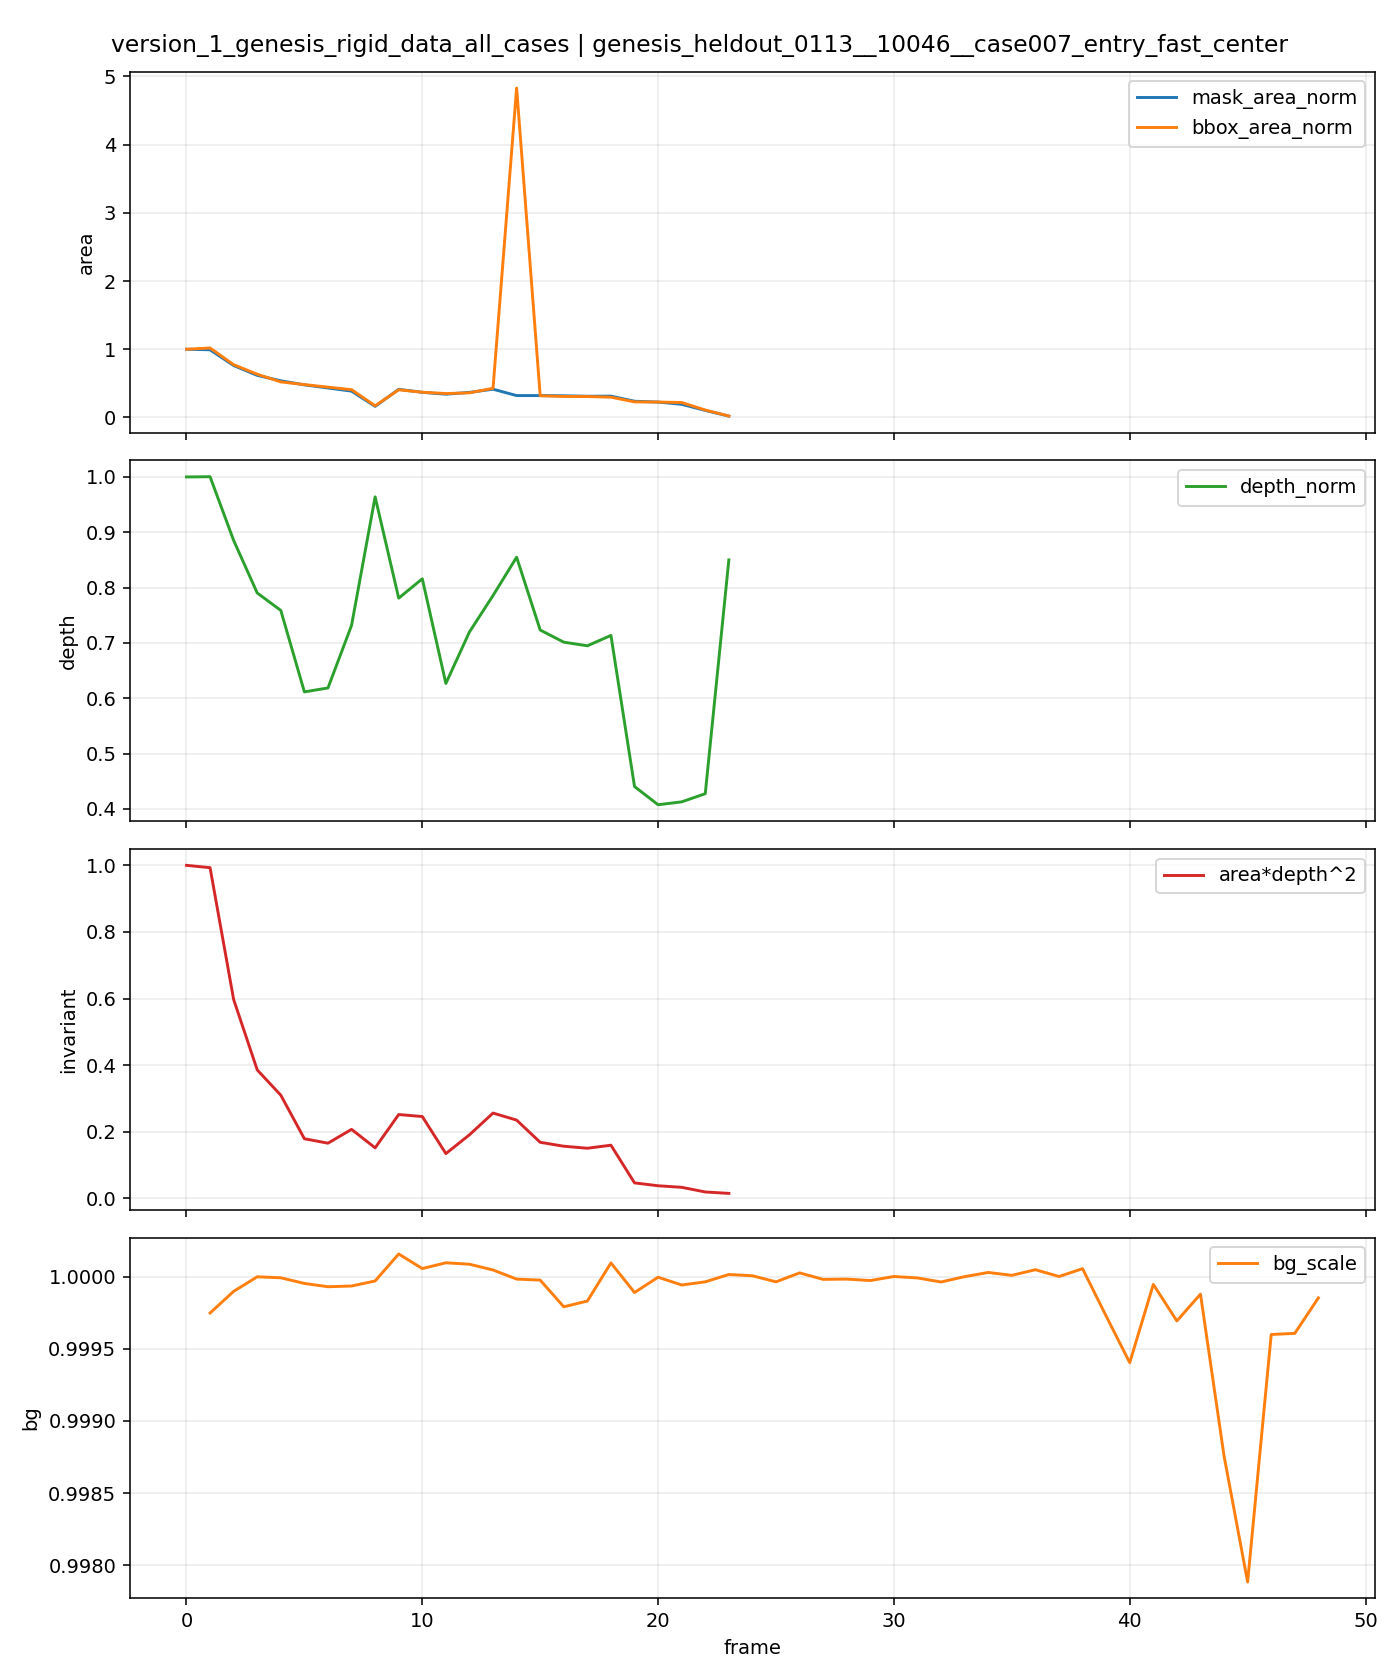

Data behind this chart, as committed beside it:
t, is_context, is_future, mask_area, bbox_area, fill_ratio, depth_median, area_depth2, bg_scale, mask_area_norm, bbox_area_norm, depth_norm, area_depth2_norm
0, 1, 0, 2313, 2916, 0.7932, 188.4, 82083234, , 1.0, 1.0, 1.0, 1.0
1, 1, 0, 2295, 2970, 0.7727, 188.5, 81510172, 0.9997, 0.9922, 1.019, 1, 0.993
2, 1, 0, 1762, 2256, 0.781, 166.8, 48998978, 0.9999, 0.7618, 0.7737, 0.8852, 0.5969
3, 1, 0, 1428, 1849, 0.7723, 148.9, 31650071, 1, 0.6174, 0.6341, 0.7903, 0.3856
4, 1, 0, 1244, 1521, 0.8179, 142.9, 25412233, 1, 0.5378, 0.5216, 0.7587, 0.3096
5, 1, 0, 1106, 1406, 0.7866, 115.2, 14675728, 1, 0.4782, 0.4822, 0.6115, 0.1788
6, 1, 0, 1000, 1296, 0.7716, 116.5, 13580990, 0.9999, 0.4323, 0.4444, 0.6186, 0.1655
7, 1, 0, 894, 1190, 0.7513, 137.8, 16986496, 0.9999, 0.3865, 0.4081, 0.7317, 0.2069
8, 0, 1, 377, 500, 0.754, 181.6, 12432233, 1, 0.163, 0.1715, 0.964, 0.1515
9, 0, 1, 954, 1184, 0.8057, 147.1, 20644167, 1, 0.4125, 0.406, 0.7809, 0.2515
10, 0, 1, 853, 1080, 0.7898, 153.7, 20150219, 1, 0.3688, 0.3704, 0.8159, 0.2455
11, 0, 1, 790, 1023, 0.7722, 118.1, 11012549, 1, 0.3415, 0.3508, 0.6267, 0.1342
12, 0, 1, 851, 1054, 0.8074, 135.6, 15648567, 1, 0.3679, 0.3615, 0.7198, 0.1906
13, 0, 1, 959, 1248, 0.7684, 148, 21008206, 1, 0.4146, 0.428, 0.7857, 0.2559
14, 0, 1, 743, 14076, 0.05278, 161.1, 19271268, 1, 0.3212, 4.827, 0.8549, 0.2348
15, 0, 1, 743, 928, 0.8006, 136.3, 13794109, 1, 0.3212, 0.3182, 0.7233, 0.1681
16, 0, 1, 735, 899, 0.8176, 132.1, 12830711, 0.9998, 0.3178, 0.3083, 0.7014, 0.1563
17, 0, 1, 720, 896, 0.8036, 130.9, 12333576, 0.9998, 0.3113, 0.3073, 0.6948, 0.1503
18, 0, 1, 724, 868, 0.8341, 134.4, 13081572, 1, 0.313, 0.2977, 0.7135, 0.1594
19, 0, 1, 551, 667, 0.8261, 82.96, 3792273, 0.9999, 0.2382, 0.2287, 0.4404, 0.0462
20, 0, 1, 523, 660, 0.7924, 76.77, 3082048, 1, 0.2261, 0.2263, 0.4075, 0.03755
21, 0, 1, 447, 640, 0.6984, 77.75, 2701934, 0.9999, 0.1933, 0.2195, 0.4127, 0.03292
22, 0, 1, 239, 319, 0.7492, 80.53, 1550049, 1, 0.1033, 0.1094, 0.4275, 0.01888
23, 0, 1, 47, 64, 0.7344, 160.1, 1205382, 1, 0.02032, 0.02195, 0.8501, 0.01469
24, 0, 1, 0, 0, 0.0, , , 1, , , , 
25, 0, 1, 0, 0, 0.0, , , 1, , , , 
26, 0, 1, 0, 0, 0.0, , , 1, , , , 
27, 0, 1, 0, 0, 0.0, , , 1, , , , 
28, 0, 1, 0, 0, 0.0, , , 1, , , , 
29, 0, 1, 0, 0, 0.0, , , 1, , , , 
30, 0, 1, 0, 0, 0.0, , , 1, , , , 
31, 0, 1, 0, 0, 0.0, , , 1, , , , 
32, 0, 1, 0, 0, 0.0, , , 1, , , , 
33, 0, 1, 0, 0, 0.0, , , 1.0, , , , 
34, 0, 1, 0, 0, 0.0, , , 1, , , , 
35, 0, 1, 0, 0, 0.0, , , 1, , , , 
36, 0, 1, 0, 0, 0.0, , , 1, , , , 
37, 0, 1, 0, 0, 0.0, , , 1, , , , 
38, 0, 1, 0, 0, 0.0, , , 1, , , , 
39, 0, 1, 0, 0, 0.0, , , 0.9997, , , , 
40, 0, 1, 0, 0, 0.0, , , 0.9994, , , , 
41, 0, 1, 0, 0, 0.0, , , 0.9999, , , , 
42, 0, 1, 0, 0, 0.0, , , 0.9997, , , , 
43, 0, 1, 0, 0, 0.0, , , 0.9999, , , , 
44, 0, 1, 0, 0, 0.0, , , 0.9988, , , , 
45, 0, 1, 0, 0, 0.0, , , 0.9979, , , , 
46, 0, 1, 0, 0, 0.0, , , 0.9996, , , , 
47, 0, 1, 0, 0, 0.0, , , 0.9996, , , , 
48, 0, 1, 0, 0, 0.0, , , 0.9999, , , , 
